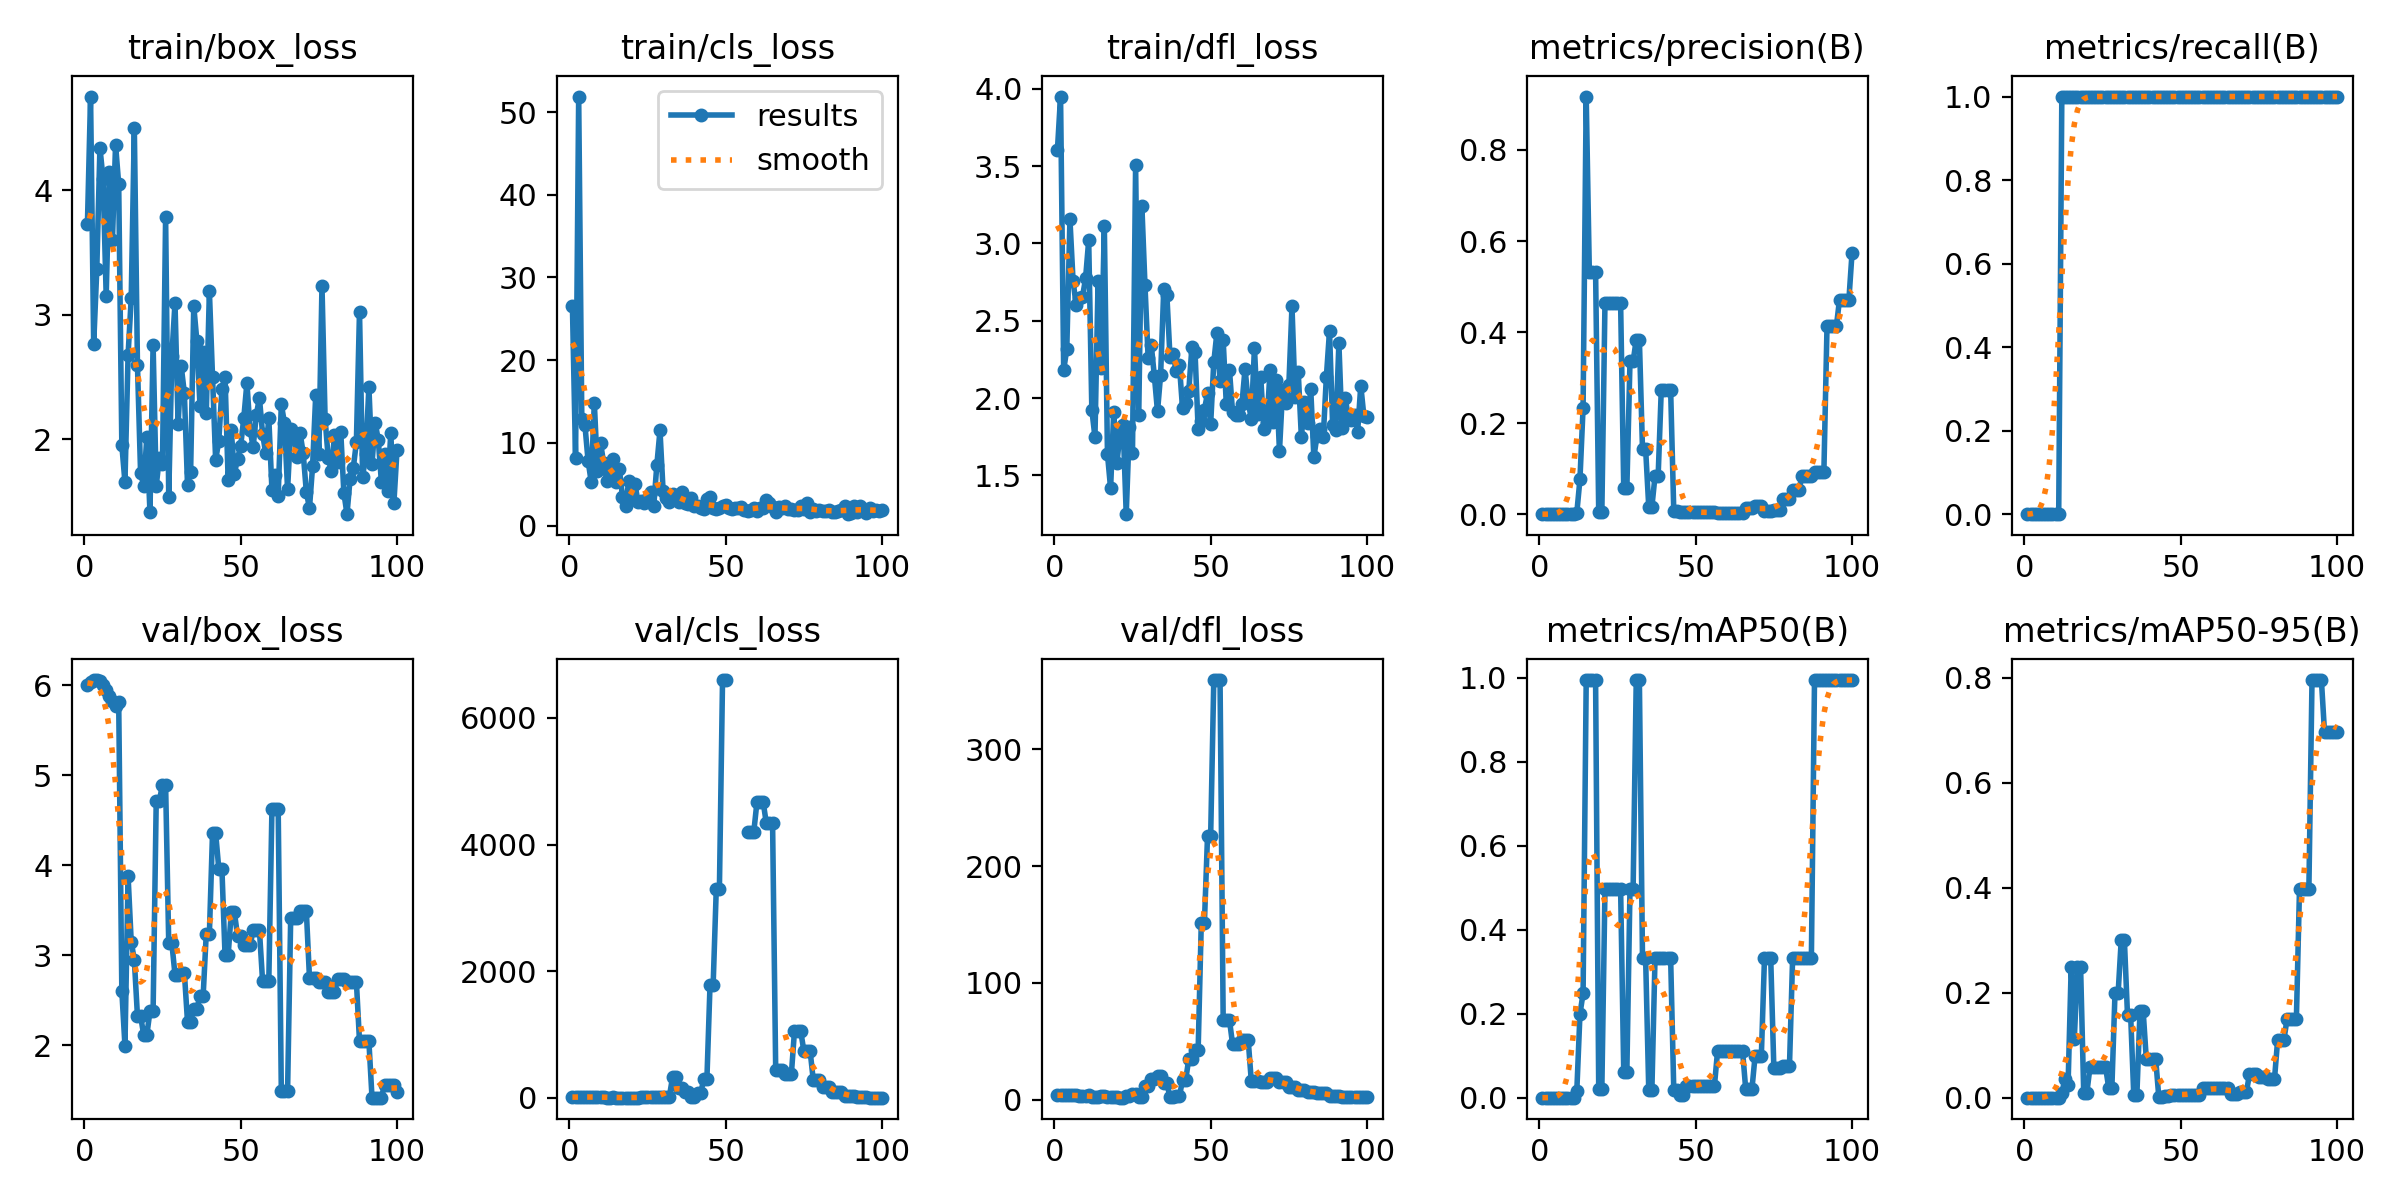

The file beside this chart, header and first rows:
epoch, time, train/box_loss, train/cls_loss, train/dfl_loss, metrics/precision(B), metrics/recall(B), metrics/mAP50(B), metrics/mAP50-95(B), val/box_loss, val/cls_loss, val/dfl_loss, lr/pg0, lr/pg1, lr/pg2
1, 1.363, 3.725, 26.55, 3.605, 0, 0, 0, 0, 6.005, 12.04, 3.704, 0, 0, 0
2, 2.654, 4.751, 8.162, 3.951, 0, 0, 0, 0, 6.037, 12.3, 3.708, 1.9802e-05, 1.9802e-05, 1.9802e-05
3, 4.021, 2.762, 51.88, 2.18, 0, 0, 0, 0, 6.059, 12.74, 3.701, 3.9208e-05, 3.9208e-05, 3.9208e-05
4, 5.328, 3.366, 12.95, 2.319, 0, 0, 0, 0, 6.055, 13.7, 3.669, 5.8218e-05, 5.8218e-05, 5.8218e-05
5, 6.544, 4.34, 12.16, 3.156, 0, 0, 0, 0, 6.043, 14.14, 3.64, 7.6832e-05, 7.6832e-05, 7.6832e-05
6, 7.86, 4.091, 7.86, 2.757, 0, 0, 0, 0, 6.008, 14.56, 3.574, 9.505e-05, 9.505e-05, 9.505e-05
7, 9.135, 3.152, 5.297, 2.601, 0, 0, 0, 0, 5.946, 14.83, 3.498, 0.0001129, 0.0001129, 0.0001129
8, 10.61, 4.147, 14.87, 2.646, 0, 0, 0, 0, 5.882, 14.79, 3.428, 0.0001303, 0.0001303, 0.0001303
9, 11.91, 3.602, 6.656, 2.652, 0, 0, 0, 0, 5.821, 14.81, 3.363, 0.0001473, 0.0001473, 0.0001473
10, 13.17, 4.363, 9.987, 2.775, 0, 0, 0, 0, 5.765, 14.77, 3.301, 0.000164, 0.000164, 0.000164
11, 14.61, 4.048, 7.543, 3.02, 0, 0, 0, 0, 5.817, 19.27, 3.553, 0.0001802, 0.0001802, 0.0001802
12, 16.56, 1.953, 5.445, 1.924, 0.00333, 1, 0.01686, 0.00835, 2.604, 6.354, 2.156, 0.000196, 0.000196, 0.000196
13, 18.5, 1.655, 6.533, 1.747, 0.07668, 1, 0.199, 0.03651, 1.997, 4.982, 2.004, 0.0002115, 0.0002115, 0.0002115
14, 20.55, 2.678, 8.077, 2.755, 0.2341, 1, 0.2487, 0.02488, 3.881, 7.282, 2.248, 0.0002265, 0.0002265, 0.0002265
15, 22.42, 3.13, 5.284, 2.192, 0.9173, 1, 0.995, 0.2495, 3.154, 5.383, 2.594, 0.0002412, 0.0002412, 0.0002412
16, 24.52, 4.497, 6.875, 3.112, 0.5311, 1, 0.995, 0.1128, 2.949, 3.996, 2.746, 0.0002555, 0.0002555, 0.0002555
17, 26.48, 2.595, 3.516, 1.638, 0.5324, 1, 0.995, 0.2487, 2.324, 4.018, 2.402, 0.0002693, 0.0002693, 0.0002693
18, 28.26, 1.727, 2.407, 1.416, 0.5324, 1, 0.995, 0.2487, 2.324, 4.018, 2.402, 0.0002828, 0.0002828, 0.0002828
19, 30.55, 1.628, 5.351, 1.909, 0.0037, 1, 0.02031, 0.00922, 2.118, 6.532, 2.346, 0.0002958, 0.0002958, 0.0002958
20, 32.33, 2.021, 3.485, 1.577, 0.0037, 1, 0.02031, 0.00922, 2.118, 6.532, 2.346, 0.0003085, 0.0003085, 0.0003085
21, 34.18, 1.414, 5.043, 1.767, 0.4642, 1, 0.4975, 0.05804, 2.379, 5.011, 1.587, 0.0003208, 0.0003208, 0.0003208
22, 35.95, 2.759, 2.799, 1.828, 0.4642, 1, 0.4975, 0.05804, 2.379, 5.011, 1.587, 0.0003327, 0.0003327, 0.0003327
23, 37.86, 1.626, 2.925, 1.248, 0.4642, 1, 0.4975, 0.05804, 4.717, 10.71, 2.899, 0.0003442, 0.0003442, 0.0003442
24, 39.52, 1.85, 2.762, 1.812, 0.4642, 1, 0.4975, 0.05804, 4.717, 10.71, 2.899, 0.0003553, 0.0003553, 0.0003553
25, 41.39, 1.805, 3.211, 1.647, 0.4642, 1, 0.4975, 0.05804, 4.897, 6.819, 4.963, 0.000366, 0.000366, 0.000366
26, 43.13, 3.782, 4.099, 3.506, 0.4642, 1, 0.4975, 0.05804, 4.897, 6.819, 4.963, 0.0003763, 0.0003763, 0.0003763
27, 44.92, 1.54, 2.355, 1.887, 0.05759, 1, 0.06219, 0.01829, 3.133, 19.8, 2.189, 0.0003862, 0.0003862, 0.0003862
28, 46.76, 2.67, 7.364, 3.243, 0.05759, 1, 0.06219, 0.01829, 3.133, 19.8, 2.189, 0.0003957, 0.0003957, 0.0003957
29, 48.71, 3.095, 11.5, 2.728, 0.3355, 1, 0.4975, 0.199, 2.788, 9.275, 11.99, 0.0004048, 0.0004048, 0.0004048
30, 50.58, 2.124, 4.141, 2.261, 0.3355, 1, 0.4975, 0.199, 2.788, 9.275, 11.99, 0.0004135, 0.0004135, 0.0004135
31, 52.59, 2.584, 3.281, 2.344, 0.3834, 1, 0.995, 0.3009, 2.809, 20.27, 17.73, 0.0004218, 0.0004218, 0.0004218
32, 54.53, 2.369, 2.854, 2.142, 0.3834, 1, 0.995, 0.3009, 2.809, 20.27, 17.73, 0.0004297, 0.0004297, 0.0004297
33, 56.5, 1.636, 3.832, 1.913, 0.1429, 1, 0.3317, 0.1575, 2.264, 324.1, 20.11, 0.0004372, 0.0004372, 0.0004372
34, 58.28, 1.74, 3.578, 2.151, 0.1429, 1, 0.3317, 0.1575, 2.264, 324.1, 20.11, 0.0004444, 0.0004444, 0.0004444
35, 60.15, 3.071, 2.874, 2.704, 0.01594, 1, 0.01777, 0.00567, 2.408, 161.2, 13.99, 0.0004511, 0.0004511, 0.0004511
36, 62.03, 2.787, 4.032, 2.664, 0.01594, 1, 0.01777, 0.00567, 2.408, 161.2, 13.99, 0.0004574, 0.0004574, 0.0004574
37, 63.87, 2.264, 2.766, 2.264, 0.08347, 1, 0.3317, 0.1658, 2.547, 95.88, 1.91, 0.0004634, 0.0004634, 0.0004634
38, 65.66, 2.7, 2.586, 2.283, 0.08347, 1, 0.3317, 0.1658, 2.547, 95.88, 1.91, 0.0004689, 0.0004689, 0.0004689
39, 67.48, 2.207, 3.302, 2.178, 0.2725, 1, 0.3317, 0.07462, 3.242, 19.36, 2.689, 0.0004741, 0.0004741, 0.0004741
40, 69.31, 3.186, 2.38, 2.213, 0.2725, 1, 0.3317, 0.07462, 3.242, 19.36, 2.689, 0.0004788, 0.0004788, 0.0004788
41, 71.16, 2.501, 2.416, 1.934, 0.2725, 1, 0.3317, 0.07462, 4.359, 74.57, 16.52, 0.0004832, 0.0004832, 0.0004832
42, 72.94, 1.833, 2.088, 1.965, 0.2725, 1, 0.3317, 0.07462, 4.359, 74.57, 16.52, 0.0004872, 0.0004872, 0.0004872
43, 74.85, 1.986, 1.95, 2.047, 0.00669, 1, 0.01877, 0.00188, 3.965, 297.2, 34.8, 0.0004907, 0.0004907, 0.0004907
44, 76.59, 2.4, 3.208, 2.328, 0.00669, 1, 0.01877, 0.00188, 3.965, 297.2, 34.8, 0.0004939, 0.0004939, 0.0004939
45, 78.46, 2.502, 3.519, 2.299, 0.00394, 1, 0.00721, 0.00387, 3.004, 1788, 42.68, 0.0004967, 0.0004967, 0.0004967
46, 80.21, 1.67, 2.079, 1.798, 0.00394, 1, 0.00721, 0.00387, 3.004, 1788, 42.68, 0.0004991, 0.0004991, 0.0004991
47, 82.13, 2.07, 2.058, 1.851, 0.00417, 1, 0.02843, 0.00569, 3.477, 3305, 151.4, 0.000501, 0.000501, 0.000501
48, 84, 1.723, 2.08, 1.925, 0.00417, 1, 0.02843, 0.00569, 3.477, 3305, 151.4, 0.0005026, 0.0005026, 0.0005026
49, 85.91, 1.844, 2.321, 2.03, 0.00417, 1, 0.02843, 0.00569, 3.217, 6598, 226, 0.0005038, 0.0005038, 0.0005038
50, 87.81, 1.945, 2.454, 1.833, 0.00417, 1, 0.02843, 0.00569, 3.217, 6598, 226, 0.0005046, 0.0005046, 0.0005046
51, 89.78, 2.17, 2.115, 2.232, 0.00417, 1, 0.02843, 0.00569, 3.11, inf, 359.4, 0.000505, 0.000505, 0.000505
52, 91.7, 2.452, 2.007, 2.423, 0.00417, 1, 0.02843, 0.00569, 3.11, inf, 359.4, 0.000505, 0.000505, 0.000505
53, 93.47, 2.077, 2.122, 2.11, 0.00417, 1, 0.02843, 0.00569, 3.11, inf, 359.4, 0.0005046, 0.0005046, 0.0005046
54, 95.31, 1.938, 2.188, 2.374, 0.00417, 1, 0.02843, 0.00569, 3.278, inf, 68.39, 0.0005038, 0.0005038, 0.0005038
55, 97.16, 2.196, 2.254, 1.96, 0.00417, 1, 0.02843, 0.00569, 3.278, inf, 68.39, 0.0005026, 0.0005026, 0.0005026
56, 99.01, 2.331, 1.923, 2.184, 0.00417, 1, 0.02843, 0.00569, 3.278, inf, 68.39, 0.000501, 0.000501, 0.000501
57, 101, 2.045, 1.782, 1.908, 0.00333, 1, 0.1106, 0.01843, 2.719, 4203, 47.5, 0.0004991, 0.0004991, 0.0004991
58, 102.8, 1.888, 1.889, 1.891, 0.00333, 1, 0.1106, 0.01843, 2.719, 4203, 47.5, 0.0004967, 0.0004967, 0.0004967
59, 104.7, 2.168, 2.127, 1.888, 0.00333, 1, 0.1106, 0.01843, 2.719, 4203, 47.5, 0.0004939, 0.0004939, 0.0004939
60, 106.7, 1.593, 1.781, 1.962, 0.00333, 1, 0.1106, 0.01843, 4.625, 4670, 51.07, 0.0004908, 0.0004908, 0.0004908
... 40 more rows
